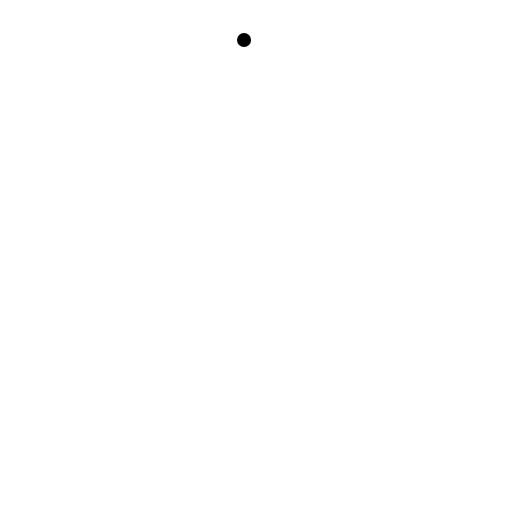
t = 0.00 s
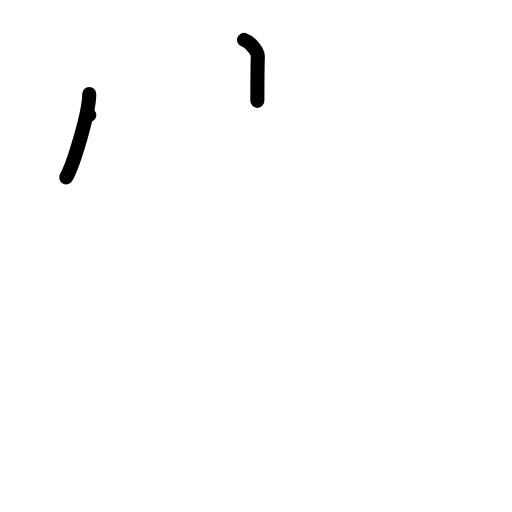
t = 2.00 s
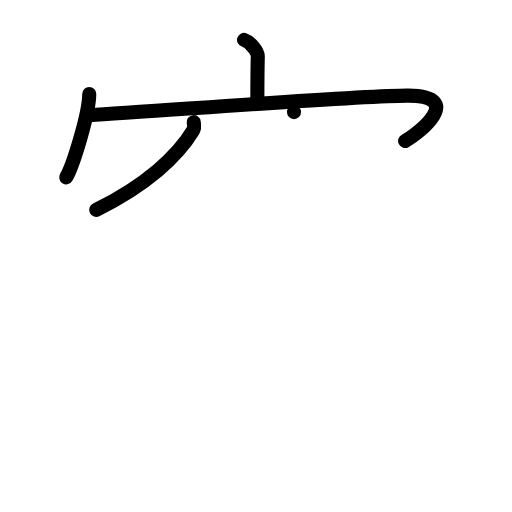
t = 4.00 s
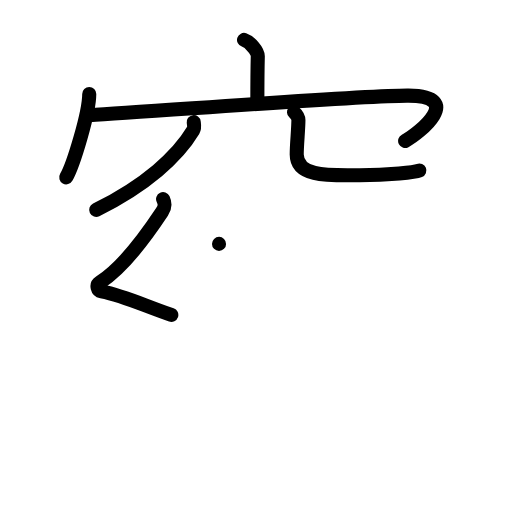
t = 6.00 s
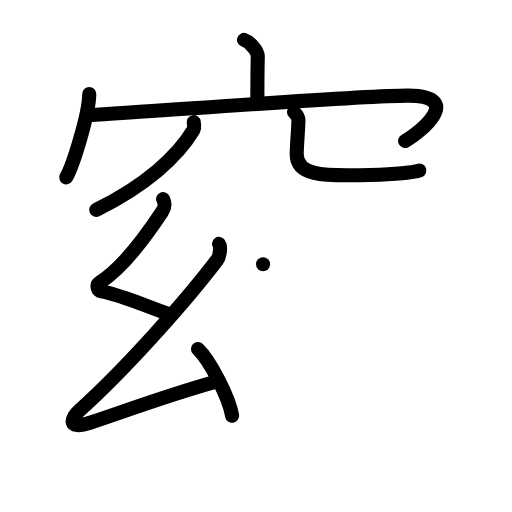
t = 8.00 s
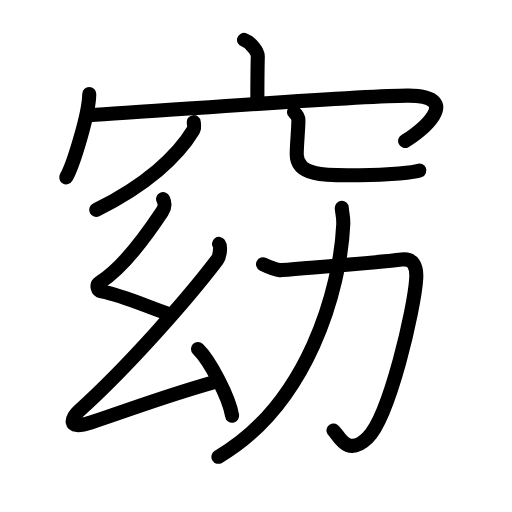
t = 10.00 s

The animated SVG that drew these frames (rendered in a browser with its animation timeline set to each time). Animation: 36 SMIL elements (animate=36); one cycle of 10.00 s.

<?xml version="1.0" encoding="UTF-8"?>
<!--
AniKanjiVG is licensed by CC-BY-SA Paul C. Sommerhoff (https://bitbucket.org/sommerhoff/anikanjivg).
AniKanjiVG uses KanjiVG which is licensed by CC-BY-SA Ulrich Apel (http://kanjivg.tagaini.net).
See also http://creativecommons.org/licenses/by-sa/3.0/
-->
<svg xmlns:kvg='http://kanjivg.tagaini.net' xmlns='http://www.w3.org/2000/svg' width='109' height='109' viewBox='0 0 109 109' style='fill:none;stroke:#000000;stroke-width:3;stroke-linecap:round;stroke-linejoin:round;' id="kvg:kanji_07a88"><g id="kvg:07a88" kvg:element="窈"><g id="kvg:07a88-g1" kvg:element="穴" kvg:variant="true" kvg:position="top" kvg:radical="general"><g id="kvg:07a88-g2" kvg:element="宀" kvg:position="top"><path id="kvg:07a88-s1" kvg:type="㇑a" d="M51.95,8.5c1.22,0.4,2.95,2.34,2.93,3.49c-0.09,3.6-0.09,6.2-0.09,9.48"><animate attributeName="d" begin="0.0s" dur="0.5s" from="M51.95,8.5C51.95,8.5,51.95,8.5,51.95,8.5" to="M51.95,8.5c1.22,0.4,2.95,2.34,2.93,3.49" />
<animate attributeName="d" begin="0.5s" dur="0.5s" from="M51.95,8.5c1.22,0.4,2.95,2.34,2.93,3.49c0,0,0,0,0,0,0" to="M51.95,8.5c1.22,0.4,2.95,2.34,2.93,3.49c-0.09,3.6-0.09,6.2-0.09,9.48" />
</path>
<g id="kvg:07a88-g3" kvg:element="冖"><path id="kvg:07a88-s2" kvg:type="㇔" d="M19,20c0,4.02-3.37,15.07-4.9,17.75"><animate attributeName="d" begin="1.0s" dur="1.0s" from="M19,20C19,20,19,20,19,20" to="M19,20c0,4.02-3.37,15.07-4.9,17.75" />
<animate attributeName="d" begin="0s" dur="1.0s" from="M-100,-100" to="M-100,-100" />
</path>
<path id="kvg:07a88-s3" kvg:type="㇖b" d="M19,24.51c13.75-0.76,58.59-4.24,67.95-4.15c12.1,0.12,2.32,8.03-0.7,9.64"><animate attributeName="d" begin="2.0s" dur="0.5s" from="M19,24.51C19,24.51,19,24.51,19,24.51" to="M19,24.51c13.75-0.76,58.59-4.24,67.95-4.15" />
<animate attributeName="d" begin="2.5s" dur="0.5s" from="M19,24.51c13.75-0.76,58.59-4.24,67.95-4.15c0,0,0,0,0,0,0" to="M19,24.51c13.75-0.76,58.59-4.24,67.95-4.15c12.1,0.12,2.32,8.03-0.7,9.64" />
<animate attributeName="d" begin="0s" dur="2.0s" from="M-100,-100" to="M-100,-100" />
</path>
</g>
</g>
<g id="kvg:07a88-g4" kvg:element="八" kvg:variant="true" kvg:position="bottom"><path id="kvg:07a88-s4" kvg:type="㇒" d="M41.24,26c0.06,0.44,0.23,1.18-0.12,1.77c-3.24,5.43-10.05,11.69-20.64,16.9"><animate attributeName="d" begin="3.0s" dur="0.5s" from="M41.24,26C41.24,26,41.24,26,41.24,26" to="M41.24,26c0.06,0.44,0.23,1.18-0.12,1.77" />
<animate attributeName="d" begin="3.5s" dur="0.5s" from="M41.24,26c0.06,0.44,0.23,1.18-0.12,1.77c0,0,0,0,0,0,0" to="M41.24,26c0.06,0.44,0.23,1.18-0.12,1.77c-3.24,5.43-10.05,11.69-20.64,16.9" />
<animate attributeName="d" begin="0s" dur="3.0s" from="M-100,-100" to="M-100,-100" />
</path>
<path id="kvg:07a88-s5" kvg:type="㇟/㇏" d="M62.59,23.87c0.51,0.46,0.94,1,0.94,1.7c0,1.88-0.36,5.15-0.36,7.3c0,5,7.38,4.44,13.41,4.44c6.36,0,11.81-0.65,12.7-1.01"><animate attributeName="d" begin="4.0s" dur="0.25s" from="M62.59,23.87C62.59,23.87,62.59,23.87,62.59,23.87" to="M62.59,23.87c0.51,0.46,0.94,1,0.94,1.7" />
<animate attributeName="d" begin="4.25s" dur="0.25s" from="M62.59,23.87c0.51,0.46,0.94,1,0.94,1.7c0,0,0,0,0,0,0" to="M62.59,23.87c0.51,0.46,0.94,1,0.94,1.7c0,1.88-0.36,5.15-0.36,7.3" />
<animate attributeName="d" begin="4.5s" dur="0.25s" from="M62.59,23.87c0.51,0.46,0.94,1,0.94,1.7c0,1.88-0.36,5.15-0.36,7.3c0,0,0,0,0,0,0" to="M62.59,23.87c0.51,0.46,0.94,1,0.94,1.7c0,1.88-0.36,5.15-0.36,7.3c0,5,7.38,4.44,13.41,4.44" />
<animate attributeName="d" begin="4.75s" dur="0.25s" from="M62.59,23.87c0.51,0.46,0.94,1,0.94,1.7c0,1.88-0.36,5.15-0.36,7.3c0,5,7.38,4.44,13.41,4.44c0,0,0,0,0,0,0" to="M62.59,23.87c0.51,0.46,0.94,1,0.94,1.7c0,1.88-0.36,5.15-0.36,7.3c0,5,7.38,4.44,13.41,4.44c6.36,0,11.81-0.65,12.7-1.01" />
<animate attributeName="d" begin="0s" dur="4.0s" from="M-100,-100" to="M-100,-100" />
</path>
</g>
</g>
<g id="kvg:07a88-g5" kvg:element="幼" kvg:position="bottom"><g id="kvg:07a88-g6" kvg:element="幺" kvg:position="left"><path id="kvg:07a88-s6" kvg:type="㇜" d="M34.72,42.37c0.46,0.98,0.51,1.64-0.23,2.76c-3.13,4.73-8.18,11.78-13.23,15.01c-0.85,0.55-0.53,1.71,0.38,1.9c4.86,0.98,8.59,2.85,14.83,5.01"><animate attributeName="d" begin="5.0s" dur="0.25s" from="M34.72,42.37C34.72,42.37,34.72,42.37,34.72,42.37" to="M34.72,42.37c0.46,0.98,0.51,1.64-0.23,2.76" />
<animate attributeName="d" begin="5.25s" dur="0.25s" from="M34.72,42.37c0.46,0.98,0.51,1.64-0.23,2.76c0,0,0,0,0,0,0" to="M34.72,42.37c0.46,0.98,0.51,1.64-0.23,2.76c-3.13,4.73-8.18,11.78-13.23,15.01" />
<animate attributeName="d" begin="5.5s" dur="0.25s" from="M34.72,42.37c0.46,0.98,0.51,1.64-0.23,2.76c-3.13,4.73-8.18,11.78-13.23,15.01c0,0,0,0,0,0,0" to="M34.72,42.37c0.46,0.98,0.51,1.64-0.23,2.76c-3.13,4.73-8.18,11.78-13.23,15.01c-0.85,0.55-0.53,1.71,0.38,1.9" />
<animate attributeName="d" begin="5.75s" dur="0.25s" from="M34.72,42.37c0.46,0.98,0.51,1.64-0.23,2.76c-3.13,4.73-8.18,11.78-13.23,15.01c-0.85,0.55-0.53,1.71,0.38,1.9c0,0,0,0,0,0,0" to="M34.72,42.37c0.46,0.98,0.51,1.64-0.23,2.76c-3.13,4.73-8.18,11.78-13.23,15.01c-0.85,0.55-0.53,1.71,0.38,1.9c4.86,0.98,8.59,2.85,14.83,5.01" />
<animate attributeName="d" begin="0s" dur="5.0s" from="M-100,-100" to="M-100,-100" />
</path>
<path id="kvg:07a88-s7" kvg:type="㇜" d="M46.63,51.92c0.43,0.57,0.15,2.68-0.36,3.35c-6.24,8.25-19.15,22.92-29.48,32.21c-1.39,1.25-2.96,4.28,2.54,2.46c8.74-2.89,15.35-5.51,26.56-8.68"><animate attributeName="d" begin="6.0s" dur="0.25s" from="M46.63,51.92C46.63,51.92,46.63,51.92,46.63,51.92" to="M46.63,51.92c0.43,0.57,0.15,2.68-0.36,3.35" />
<animate attributeName="d" begin="6.25s" dur="0.25s" from="M46.63,51.92c0.43,0.57,0.15,2.68-0.36,3.35c0,0,0,0,0,0,0" to="M46.63,51.92c0.43,0.57,0.15,2.68-0.36,3.35c-6.24,8.25-19.15,22.92-29.48,32.21" />
<animate attributeName="d" begin="6.5s" dur="0.25s" from="M46.63,51.92c0.43,0.57,0.15,2.68-0.36,3.35c-6.24,8.25-19.15,22.92-29.48,32.21c0,0,0,0,0,0,0" to="M46.63,51.92c0.43,0.57,0.15,2.68-0.36,3.35c-6.24,8.25-19.15,22.92-29.48,32.21c-1.39,1.25-2.96,4.28,2.54,2.46" />
<animate attributeName="d" begin="6.75s" dur="0.25s" from="M46.63,51.92c0.43,0.57,0.15,2.68-0.36,3.35c-6.24,8.25-19.15,22.92-29.48,32.21c-1.39,1.25-2.96,4.28,2.54,2.46c0,0,0,0,0,0,0" to="M46.63,51.92c0.43,0.57,0.15,2.68-0.36,3.35c-6.24,8.25-19.15,22.92-29.48,32.21c-1.39,1.25-2.96,4.28,2.54,2.46c8.74-2.89,15.35-5.51,26.56-8.68" />
<animate attributeName="d" begin="0s" dur="6.0s" from="M-100,-100" to="M-100,-100" />
</path>
<path id="kvg:07a88-s8" kvg:type="㇔" d="M42.15,74.3c2.57,2.51,6.63,10.31,7.27,14.21"><animate attributeName="d" begin="7.0s" dur="1.0s" from="M42.15,74.3C42.15,74.3,42.15,74.3,42.15,74.3" to="M42.15,74.3c2.57,2.51,6.63,10.31,7.27,14.21" />
<animate attributeName="d" begin="0s" dur="7.0s" from="M-100,-100" to="M-100,-100" />
</path>
</g>
<g id="kvg:07a88-g7" kvg:element="力" kvg:position="right"><path id="kvg:07a88-s9" kvg:type="㇆" d="M56,56.25c0.99,0.52,3.12,1.32,4,1.25c9-0.75,21.6-1.7,25.51-2.24c2.54-0.35,3.24,1.56,3.1,4c-0.37,6.42-5.69,29.4-10.34,33.92c-4.5,4.37-6.24-0.76-7.27-1.52"><animate attributeName="d" begin="8.0s" dur="0.2s" from="M56,56.25C56,56.25,56,56.25,56,56.25" to="M56,56.25c0.99,0.52,3.12,1.32,4,1.25" />
<animate attributeName="d" begin="8.2s" dur="0.2s" from="M56,56.25c0.99,0.52,3.12,1.32,4,1.25c0,0,0,0,0,0,0" to="M56,56.25c0.99,0.52,3.12,1.32,4,1.25c9-0.75,21.6-1.7,25.51-2.24" />
<animate attributeName="d" begin="8.4s" dur="0.2s" from="M56,56.25c0.99,0.52,3.12,1.32,4,1.25c9-0.75,21.6-1.7,25.51-2.24c0,0,0,0,0,0,0" to="M56,56.25c0.99,0.52,3.12,1.32,4,1.25c9-0.75,21.6-1.7,25.51-2.24c2.54-0.35,3.24,1.56,3.1,4" />
<animate attributeName="d" begin="8.6s" dur="0.2s" from="M56,56.25c0.99,0.52,3.12,1.32,4,1.25c9-0.75,21.6-1.7,25.51-2.24c2.54-0.35,3.24,1.56,3.1,4c0,0,0,0,0,0,0" to="M56,56.25c0.99,0.52,3.12,1.32,4,1.25c9-0.75,21.6-1.7,25.51-2.24c2.54-0.35,3.24,1.56,3.1,4c-0.37,6.42-5.69,29.4-10.34,33.92" />
<animate attributeName="d" begin="8.8s" dur="0.2s" from="M56,56.25c0.99,0.52,3.12,1.32,4,1.25c9-0.75,21.6-1.7,25.51-2.24c2.54-0.35,3.24,1.56,3.1,4c-0.37,6.42-5.69,29.4-10.34,33.92c0,0,0,0,0,0,0" to="M56,56.25c0.99,0.52,3.12,1.32,4,1.25c9-0.75,21.6-1.7,25.51-2.24c2.54-0.35,3.24,1.56,3.1,4c-0.37,6.42-5.69,29.4-10.34,33.92c-4.5,4.37-6.24-0.76-7.27-1.52" />
<animate attributeName="d" begin="0s" dur="8.0s" from="M-100,-100" to="M-100,-100" />
</path>
<path id="kvg:07a88-s10" kvg:type="㇒" d="M72.76,44.25c0.07,1.25,0.39,1.79,0.31,3.59C72.45,61.4,65.67,85.99,46.5,97.25"><animate attributeName="d" begin="9.0s" dur="0.5s" from="M72.76,44.25C72.76,44.25,72.76,44.25,72.76,44.25" to="M72.76,44.25c0.07,1.25,0.39,1.79,0.31,3.59" />
<animate attributeName="d" begin="9.5s" dur="0.5s" from="M72.76,44.25c0.07,1.25,0.39,1.79,0.31,3.59c0,0,0,0,0,0,0" to="M72.76,44.25c0.07,1.25,0.39,1.79,0.31,3.59C72.45,61.4,65.67,85.99,46.5,97.25" />
<animate attributeName="d" begin="0s" dur="9.0s" from="M-100,-100" to="M-100,-100" />
</path>
</g>
</g>
</g>
</svg>
